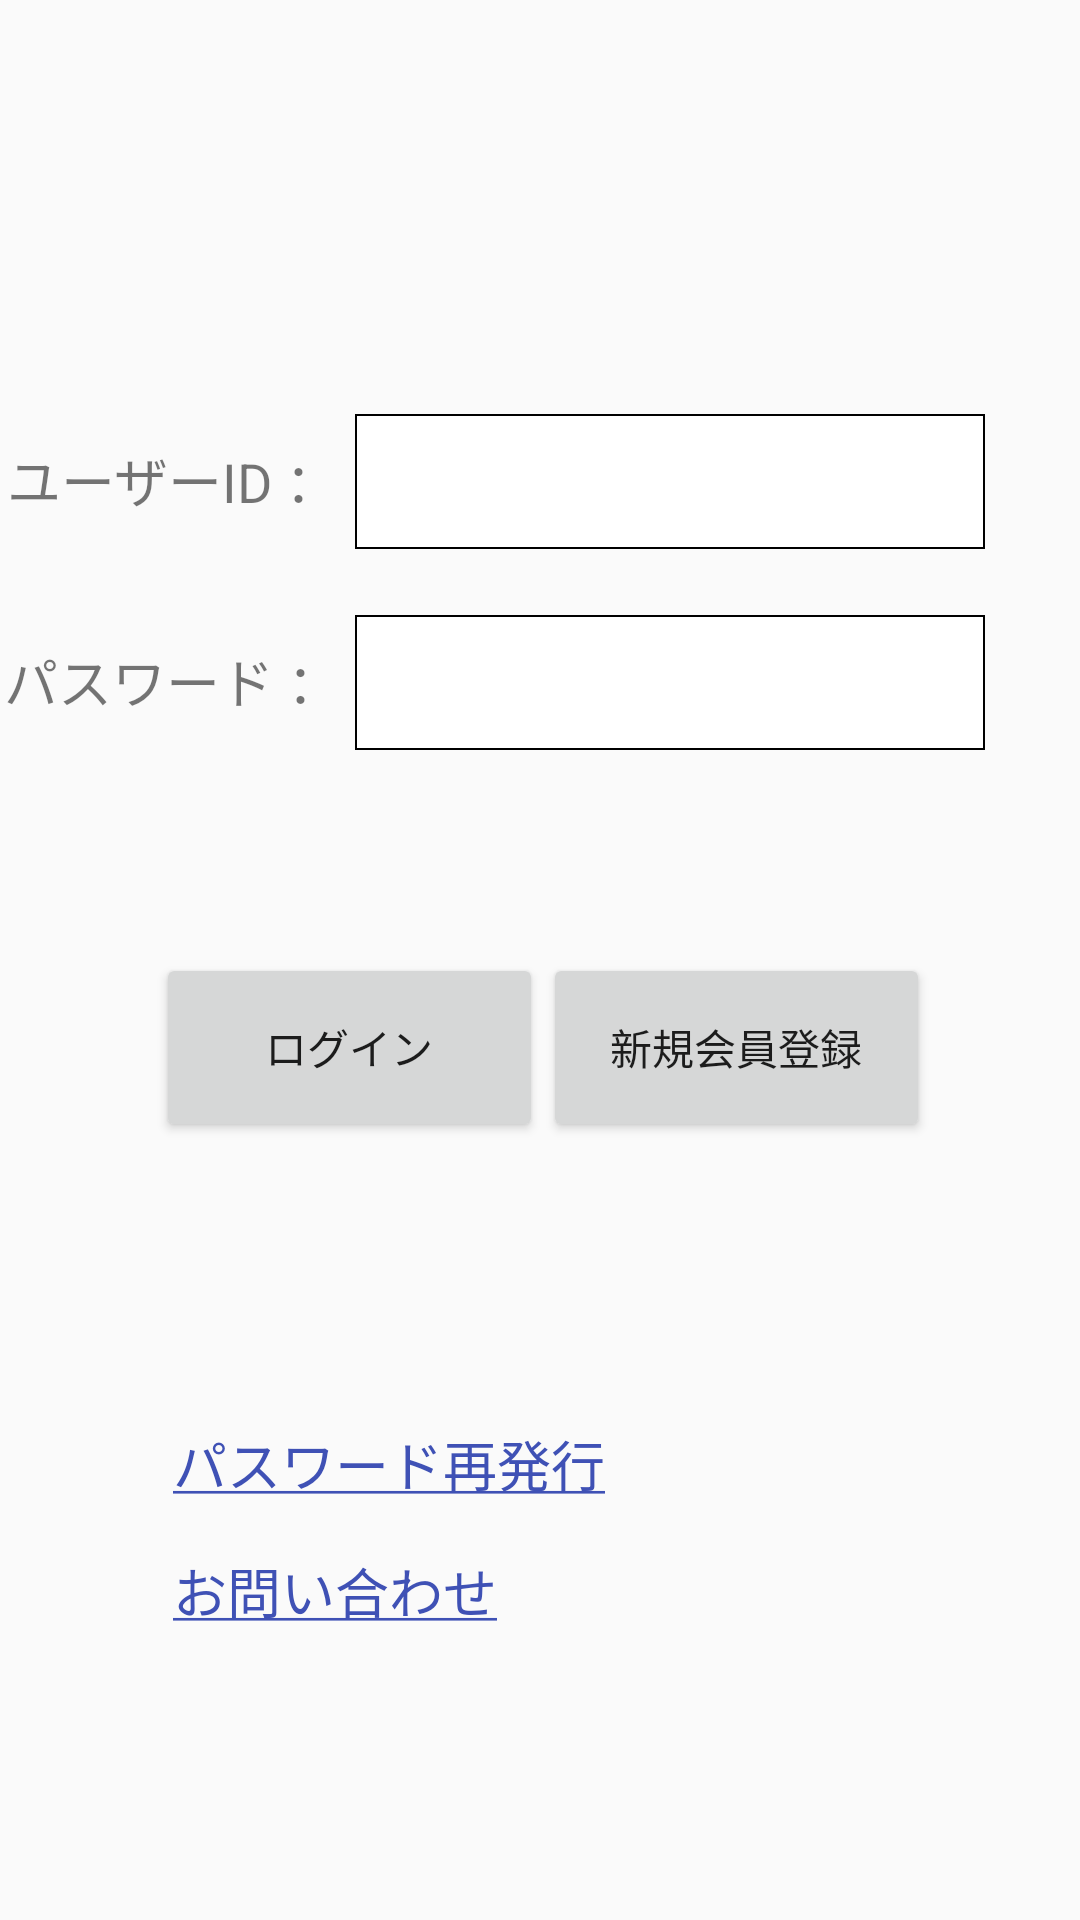

Here is an Android app screen rendered from its layout file. Give the layout XML and the strings, colors and styles it references.
<!-- AndroidManifest.xml: application theme AppTheme -->
<!-- res/layout/fragment_login_topmenu.xml -->
<?xml version="1.0" encoding="utf-8"?>
<androidx.constraintlayout.widget.ConstraintLayout xmlns:android="http://schemas.android.com/apk/res/android"
    xmlns:app="http://schemas.android.com/apk/res-auto"
    xmlns:tools="http://schemas.android.com/tools"
    android:layout_width="match_parent"
    android:layout_height="match_parent">

    <LinearLayout
        android:layout_width="384dp"
        android:layout_height="172dp"
        android:layout_marginTop="112dp"
        android:gravity="center"
        android:orientation="horizontal"
        app:layout_constraintBottom_toBottomOf="parent"
        app:layout_constraintEnd_toEndOf="parent"
        app:layout_constraintHorizontal_bias="0.481"
        app:layout_constraintStart_toStartOf="parent"
        app:layout_constraintTop_toTopOf="parent"
        app:layout_constraintVertical_bias="0.425">

        <Button
            android:id="@+id/button_login"
            android:layout_width="129dp"
            android:layout_height="63dp"
            android:text="@string/label_login"
            app:layout_constraintBottom_toBottomOf="parent"
            app:layout_constraintEnd_toEndOf="parent"
            app:layout_constraintHorizontal_bias="0.18"
            app:layout_constraintStart_toStartOf="parent"
            app:layout_constraintTop_toTopOf="parent"
            app:layout_constraintVertical_bias="0.637" />

        <Button
            android:id="@+id/login_button_signUp"
            android:layout_width="129dp"
            android:layout_height="63dp"
            android:text="@string/label_signUp"
            app:layout_constraintBottom_toBottomOf="parent"
            app:layout_constraintEnd_toEndOf="parent"
            app:layout_constraintHorizontal_bias="0.751"
            app:layout_constraintStart_toStartOf="parent"
            app:layout_constraintTop_toTopOf="parent"
            app:layout_constraintVertical_bias="0.637" />

    </LinearLayout>

    <TextView
        android:id="@+id/login_label_message1"
        android:layout_width="353dp"
        android:layout_height="72dp"
        android:layout_marginStart="8dp"
        android:layout_marginTop="40dp"
        android:layout_marginEnd="8dp"
        android:textAlignment="textStart"
        android:textSize="20sp"
        app:layout_constraintEnd_toEndOf="parent"
        app:layout_constraintStart_toStartOf="parent"
        app:layout_constraintTop_toTopOf="parent" />

    <TextView
        android:id="@+id/login_link_reIssuePassWord"
        android:layout_width="245dp"
        android:layout_height="26dp"
        android:clickable="true"
        android:text="@string/link_reIssuePassWord"
        android:textColor="@drawable/link_color"
        android:textSize="18sp"
        app:layout_constraintBottom_toBottomOf="parent"
        app:layout_constraintEnd_toEndOf="parent"
        app:layout_constraintStart_toStartOf="parent"
        app:layout_constraintTop_toTopOf="parent"
        app:layout_constraintVertical_bias="0.773" />

    <TextView
        android:id="@+id/login_link_inquire"
        android:layout_width="245dp"
        android:layout_height="26dp"
        android:clickable="true"
        android:onClick="goInquire"
        android:text="@string/link_inquire"
        android:textColor="@drawable/link_color"
        android:textSize="18sp"
        app:layout_constraintBottom_toBottomOf="parent"
        app:layout_constraintEnd_toEndOf="parent"
        app:layout_constraintStart_toStartOf="parent"
        app:layout_constraintTop_toTopOf="parent"
        app:layout_constraintVertical_bias="0.842" />


    <LinearLayout
        android:layout_width="384dp"
        android:layout_height="172dp"
        android:layout_marginTop="112dp"
        android:gravity="center"
        android:orientation="vertical"
        app:layout_constraintBottom_toBottomOf="parent"
        app:layout_constraintEnd_toEndOf="parent"
        app:layout_constraintHorizontal_bias="0.592"
        app:layout_constraintStart_toStartOf="parent"
        app:layout_constraintTop_toTopOf="parent"
        app:layout_constraintVertical_bias="0.017">

        <LinearLayout
            android:layout_width="364dp"
            android:layout_height="67dp"
            android:orientation="horizontal"
            tools:layout_editor_absoluteX="20dp"
            tools:layout_editor_absoluteY="127dp">

            <TextView
                android:id="@+id/login_label_userId"
                android:layout_width="122dp"
                android:layout_height="46dp"
                android:gravity="center"
                android:text="@string/label_userIdColon"
                android:textSize="18sp"
                app:layout_constraintBottom_toBottomOf="parent"
                app:layout_constraintEnd_toEndOf="parent"
                app:layout_constraintHorizontal_bias="0.1"
                app:layout_constraintStart_toStartOf="parent"
                app:layout_constraintTop_toTopOf="parent"
                app:layout_constraintVertical_bias="0.233" />

            <com.google.android.material.textfield.TextInputEditText
                android:id="@+id/login_input_userId"
                android:layout_width="210dp"
                android:layout_height="45dp"
                android:background="@drawable/text_frame"
                app:layout_constraintBottom_toBottomOf="parent"
                app:layout_constraintEnd_toEndOf="parent"
                app:layout_constraintHorizontal_bias="0.87"
                app:layout_constraintStart_toStartOf="parent"
                app:layout_constraintTop_toTopOf="parent"
                app:layout_constraintVertical_bias="0.233" />

        </LinearLayout>

        <LinearLayout
            android:layout_width="364dp"
            android:layout_height="67dp"
            android:orientation="horizontal"
            tools:layout_editor_absoluteX="20dp"
            tools:layout_editor_absoluteY="127dp">

            <TextView
                android:id="@+id/login_label_passWord"
                android:layout_width="122dp"
                android:layout_height="46dp"
                android:gravity="center"
                android:text="@string/label_passWordColon"
                android:textSize="18sp"
                app:layout_constraintBottom_toBottomOf="parent"
                app:layout_constraintEnd_toEndOf="parent"
                app:layout_constraintHorizontal_bias="0.101"
                app:layout_constraintStart_toStartOf="parent"
                app:layout_constraintTop_toTopOf="parent"
                app:layout_constraintVertical_bias="0.315" />

            <EditText
                android:id="@+id/login_input_passWord"
                android:layout_width="210dp"
                android:layout_height="45dp"
                android:background="@drawable/text_frame"
                android:ems="10"
                android:inputType="textPassword"
                app:layout_constraintBottom_toBottomOf="parent"
                app:layout_constraintEnd_toEndOf="parent"
                app:layout_constraintHorizontal_bias="0.87"
                app:layout_constraintStart_toStartOf="parent"
                app:layout_constraintTop_toTopOf="parent"
                app:layout_constraintVertical_bias="0.315" />

        </LinearLayout>

    </LinearLayout>


</androidx.constraintlayout.widget.ConstraintLayout>
<!-- resources referenced by this layout -->
<resources>
  <!-- drawable link_color (drawable) -->
  <?xml version="1.0" encoding="utf-8"?>
  <selector xmlns:android="http://schemas.android.com/apk/res/android">
      <item android:state_focused="true" android:state_pressed="false" android:color="@color/colorBlue" />
      <item android:state_focused="true" android:state_pressed="true" android:color="@color/colorGray" />
      <item android:state_focused="false" android:state_pressed="true" android:color="@color/colorGray" />
      <item android:color="@color/colorBlue" />
  </selector>
  <!-- drawable text_frame (drawable) -->
  <?xml version="1.0" encoding="utf-8"?>
  <selector xmlns:android="http://schemas.android.com/apk/res/android">
      <item>
          <shape android:shape="rectangle">
              <stroke android:color="@color/colorBlack"
                      android:width="0.5dp"
              />
              <solid android:color="@color/colorWhite" />
          </shape>
      </item>
  </selector>
  <string name="label_login">ログイン</string>
  <string name="label_passWordColon">パスワード ：</string>
  <string name="label_signUp">新規会員登録</string>
  <string name="label_userIdColon">ユーザーID ：</string>
  <string name="link_inquire"><u>お問い合わせ</u></string>
  <string name="link_reIssuePassWord"><u>パスワード再発行</u></string>
  <style name="AppTheme" parent="Theme.AppCompat.Light.DarkActionBar">
          
          <item name="colorPrimary">@color/colorPrimary</item>
          <item name="colorPrimaryDark">@color/colorPrimaryDark</item>
          <item name="colorAccent">@color/colorAccent</item>
          <item name="android:actionBarTabStyle">@style/actionBar</item>
      </style>
  <color name="colorBlue">#3F51B5</color>
  <color name="colorGray">#E8E6D1</color>
  <color name="colorBlack">#000000</color>
  <color name="colorWhite">#FFFFFF</color>
  <color name="colorPrimary">#2196F3</color>
  <color name="colorPrimaryDark">#00574B</color>
  <color name="colorAccent">#D81B60</color>
  <style name="actionBar" parent="Widget.AppCompat.ActionBar.TabView">
          
          <item name="android:gravity">center</item>
      </style>
</resources>
